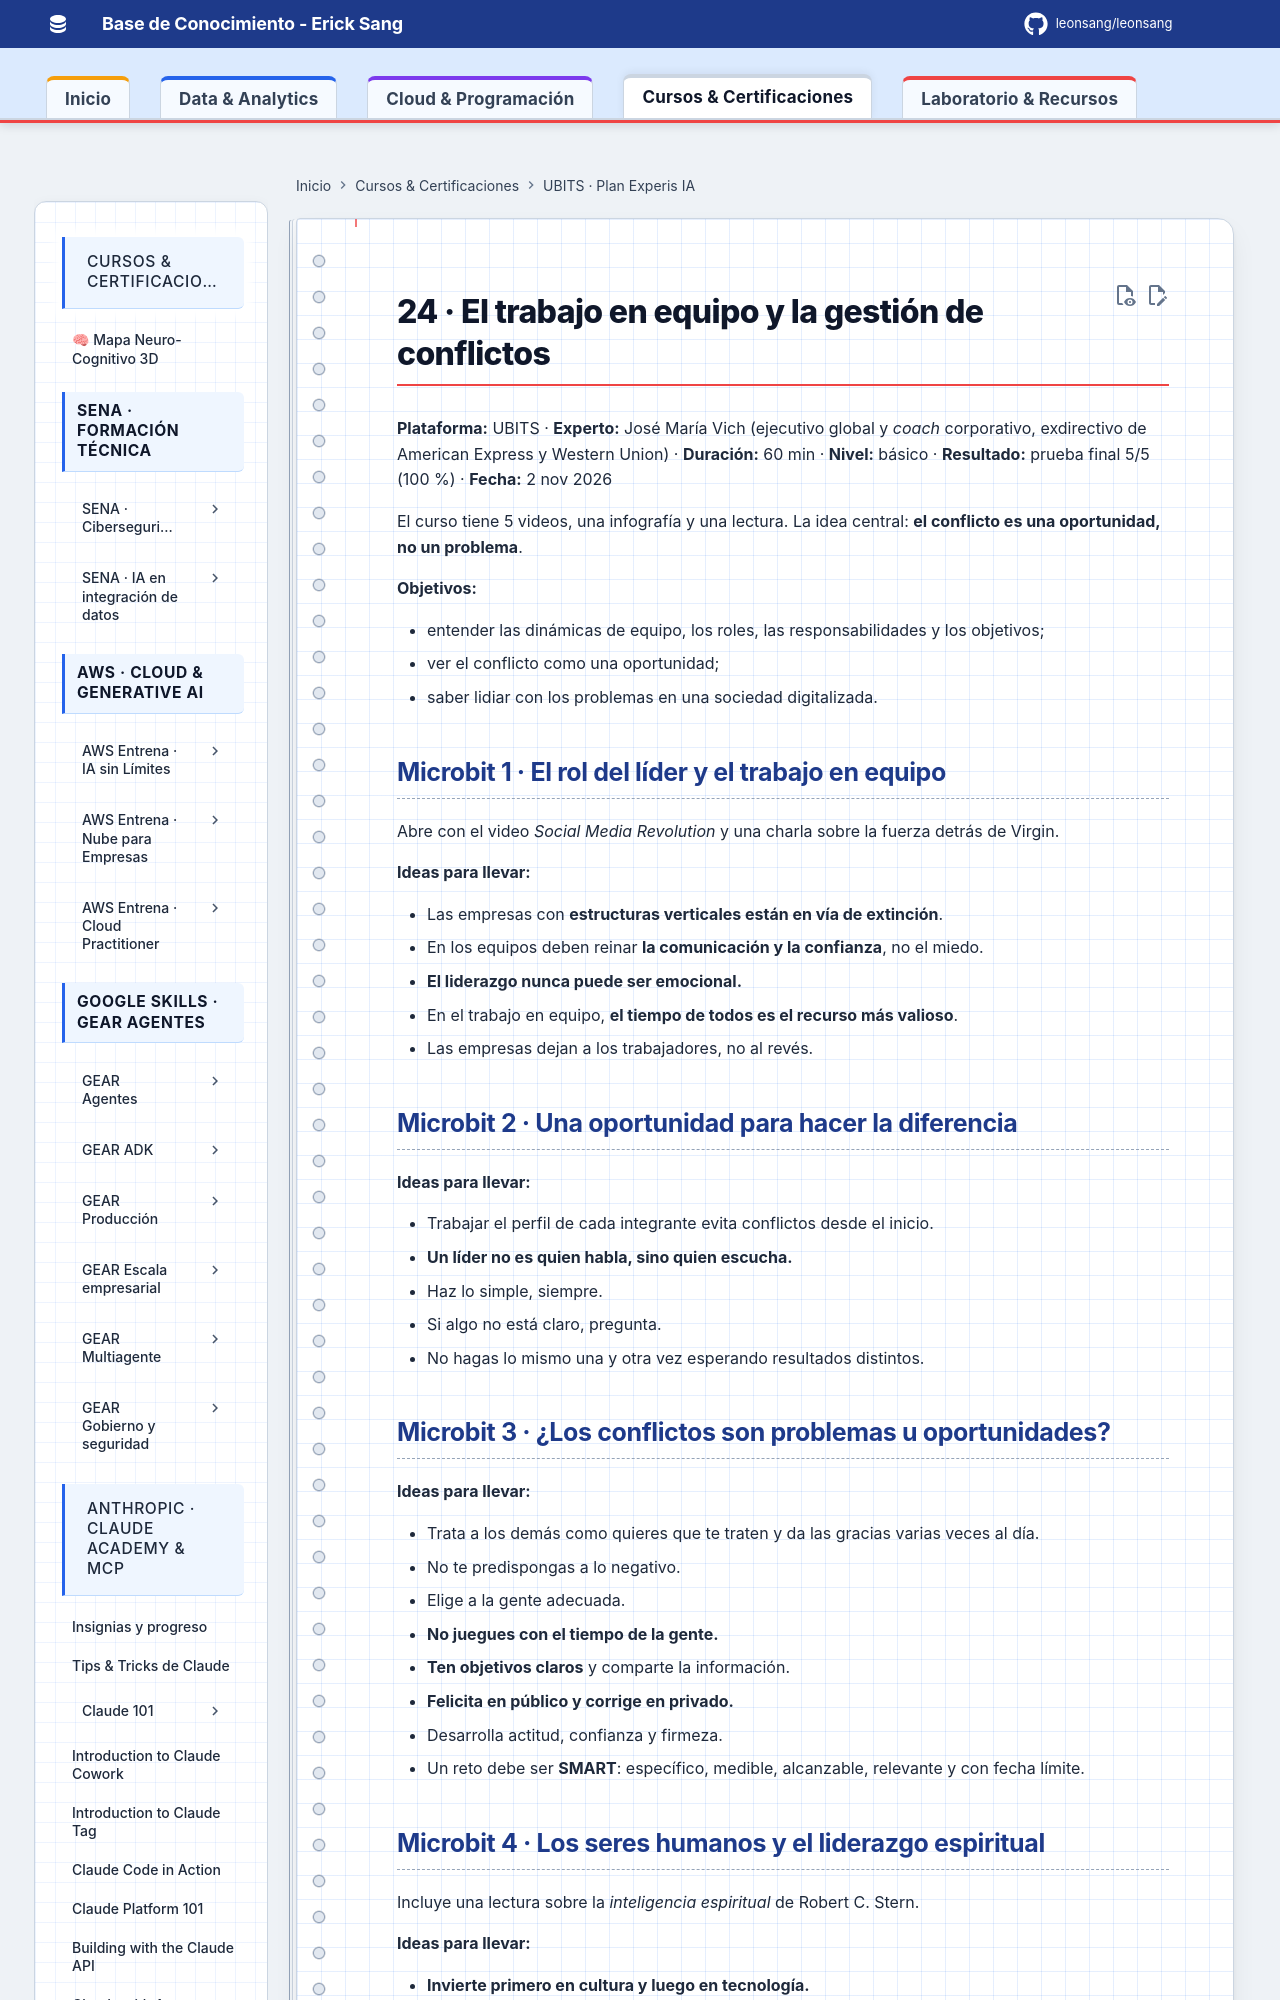

repository: Leonsang/Leonsang · page: cursos/ubits-experis-ia/24-trabajo-equipo-gestion-conflictos/index.html · generator: mkdocs

# 24 · El trabajo en equipo y la gestión de conflictos

**Plataforma:** UBITS · **Experto:** José María Vich (ejecutivo global y *coach* corporativo, exdirectivo de American Express y Western Union) · **Duración:** 60 min · **Nivel:** básico · **Resultado:** prueba final 5/5 (100 %) · **Fecha:** 2 nov 2026

El curso tiene 5 videos, una infografía y una lectura. La idea central: **el conflicto es una oportunidad, no un problema**.

**Objetivos:**

- entender las dinámicas de equipo, los roles, las responsabilidades y los objetivos;
- ver el conflicto como una oportunidad;
- saber lidiar con los problemas en una sociedad digitalizada.

## Microbit 1 · El rol del líder y el trabajo en equipo

Abre con el video *Social Media Revolution* y una charla sobre la fuerza detrás de Virgin.

**Ideas para llevar:**

- Las empresas con **estructuras verticales están en vía de extinción**.
- En los equipos deben reinar **la comunicación y la confianza**, no el miedo.
- **El liderazgo nunca puede ser emocional.**
- En el trabajo en equipo, **el tiempo de todos es el recurso más valioso**.
- Las empresas dejan a los trabajadores, no al revés.
